The GitHub repository Achuthankrishna/Brain-Tumor-Classification-Using-ResNet contains a labelled image folder "Brain-Tumor-Classification-Using-ResNet" with 4 categories: glioma tumor, meningioma tumor, no tumor, pituitary tumor. Examples follow, each with its label.

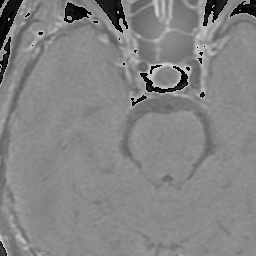
Label: pituitary tumor

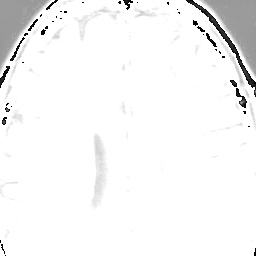
Label: meningioma tumor

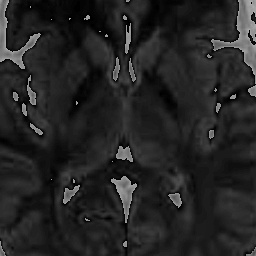
Label: no tumor

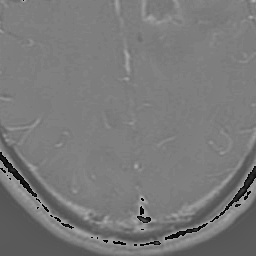
Label: glioma tumor

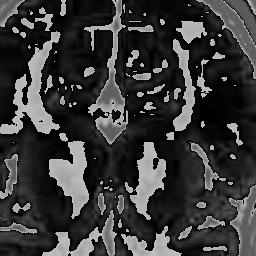
Label: no tumor

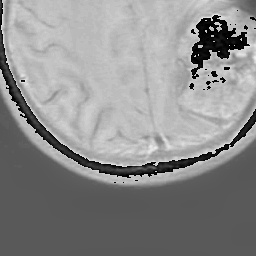
Label: meningioma tumor
